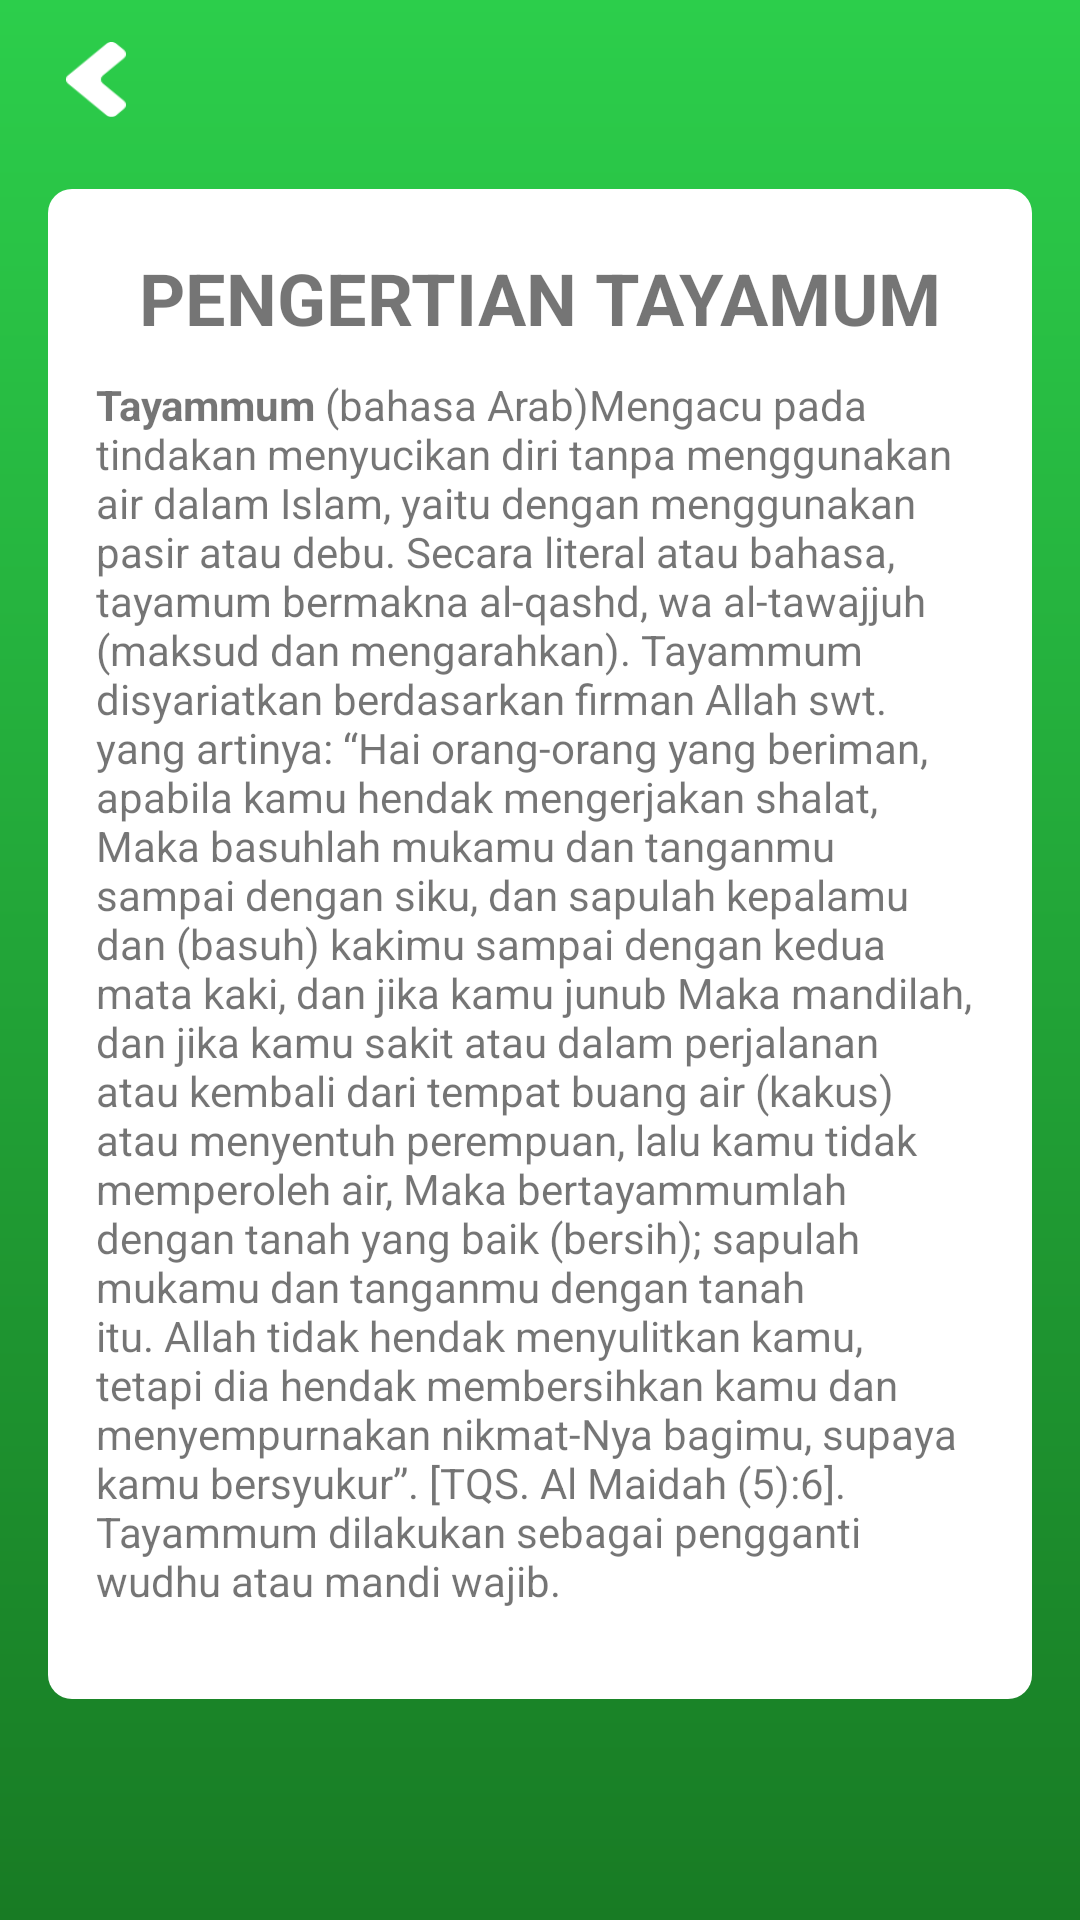

This screen was rendered from an Android layout file. Write that file and the resources it references.
<!-- AndroidManifest.xml: application theme AppTheme -->
<!-- res/layout/activity_pengertian_tayamum.xml -->
<?xml version="1.0" encoding="utf-8"?>
<LinearLayout xmlns:android="http://schemas.android.com/apk/res/android"
    xmlns:app="http://schemas.android.com/apk/res-auto"
    xmlns:tools="http://schemas.android.com/tools"
    android:layout_width="match_parent"
    android:layout_height="match_parent"
    android:background="@drawable/bg_splashscreen"
    android:orientation="vertical"
    tools:context=".view.tentang.PengertianTayamumActivity">
    <LinearLayout
        android:layout_width="50dp"
        android:layout_height="wrap_content"
        android:layout_marginStart="16dp"
        android:layout_marginTop="8dp"
        android:layout_marginBottom="10dp"
        android:padding="6dp">

        <Button
            android:layout_width="20dp"
            android:layout_height="25dp"
            android:background="@drawable/btn_back"
            android:onClick="btn_Back" />

    </LinearLayout>

    <ScrollView
        android:id="@+id/scrollView4"
        android:layout_width="match_parent"
        android:layout_height="wrap_content"
        app:layout_constraintBottom_toBottomOf="parent"
        app:layout_constraintEnd_toEndOf="parent"
        app:layout_constraintStart_toStartOf="parent"
        app:layout_constraintTop_toTopOf="parent">

        <androidx.constraintlayout.widget.ConstraintLayout
            android:id="@+id/constraintLayout3"
            android:layout_width="match_parent"
            android:layout_height="wrap_content"
            android:layout_marginTop="8dp"
            android:paddingBottom="50dp"
            app:layout_constraintTop_toTopOf="parent">

            <LinearLayout
                android:layout_width="match_parent"
                android:layout_height="wrap_content"
                android:layout_marginStart="16dp"
                android:layout_marginEnd="16dp"
                android:background="@drawable/bg_white"
                android:orientation="horizontal"
                app:layout_constraintBottom_toBottomOf="parent"
                app:layout_constraintEnd_toEndOf="parent"
                app:layout_constraintStart_toStartOf="parent"
                app:layout_constraintTop_toTopOf="parent">

                <LinearLayout
                    android:layout_width="match_parent"
                    android:layout_height="wrap_content"
                    android:orientation="vertical"
                    android:paddingLeft="16dp"
                    android:paddingTop="20dp"
                    android:paddingRight="16dp"
                    android:paddingBottom="30dp">

                    <TextView
                        android:id="@+id/textView"
                        android:layout_width="wrap_content"
                        android:layout_height="wrap_content"
                        android:layout_gravity="center"
                        android:text="@string/pengertian_tayamum"
                        android:textSize="24sp"
                        android:textStyle="bold" />

                    <TextView
                        android:layout_width="match_parent"
                        android:layout_height="wrap_content"
                        android:paddingTop="10dp"
                        android:text="@string/detailpengertiantayamum" />
                </LinearLayout>

            </LinearLayout>
        </androidx.constraintlayout.widget.ConstraintLayout>

    </ScrollView>

</LinearLayout>
<!-- resources referenced by this layout -->
<resources>
  <!-- drawable bg_splashscreen (drawable) -->
  <?xml version="1.0" encoding="utf-8"?>
  <shape xmlns:android="http://schemas.android.com/apk/res/android">
  
      <gradient android:startColor="#187B24"
          android:endColor="#2CCE4B"
          android:angle="90"
          android:type="linear"/>
  </shape>
  <!-- drawable bg_white (drawable) -->
  <?xml version="1.0" encoding="utf-8"?>
  <shape xmlns:android="http://schemas.android.com/apk/res/android">
  
      <corners android:radius="8dp" />
      <solid android:color="@color/whitePrimary" />
  </shape>
  <!-- drawable btn_back: png bitmap (drawable, 806 bytes) -->
  <string name="detailpengertiantayamum"><b>Tayammum</b> (bahasa Arab‎)Mengacu pada tindakan menyucikan diri tanpa menggunakan air dalam Islam, yaitu dengan menggunakan pasir atau debu. Secara literal atau bahasa, tayamum bermakna al-qashd, wa al-tawajjuh (maksud dan mengarahkan). Tayammum disyariatkan berdasarkan firman Allah swt. yang artinya: “Hai orang-orang yang beriman, apabila kamu hendak mengerjakan shalat, Maka basuhlah mukamu dan tanganmu sampai dengan siku, dan sapulah kepalamu dan (basuh) kakimu sampai dengan kedua mata kaki, dan jika kamu junub Maka mandilah, dan jika kamu sakit atau dalam perjalanan atau kembali dari tempat buang air (kakus) atau menyentuh perempuan, lalu kamu tidak memperoleh air, Maka bertayammumlah dengan tanah yang baik (bersih); sapulah mukamu dan tanganmu dengan tanah itu. Allah tidak hendak menyulitkan kamu, tetapi dia hendak membersihkan kamu dan menyempurnakan nikmat-Nya bagimu, supaya kamu bersyukur”. [TQS. Al Maidah (5):6]. Tayammum dilakukan sebagai pengganti wudhu atau mandi wajib.</string>
  <string name="pengertian_tayamum">PENGERTIAN TAYAMUM</string>
  <style name="AppTheme" parent="Theme.AppCompat.Light.NoActionBar">
          
          <item name="colorPrimary">@color/colorPrimary</item>
          <item name="colorPrimaryDark">@color/colorPrimaryDark</item>
          <item name="colorAccent">@color/colorAccent</item>
          <item name="android:windowDisablePreview">true</item>
          <item name="android:windowContentOverlay">@null</item>
      </style>
  <color name="whitePrimary">#FFF</color>
  <color name="colorPrimary">#2CCE4B</color>
  <color name="colorPrimaryDark">#2CCE4B</color>
  <color name="colorAccent">#D81B60</color>
</resources>
